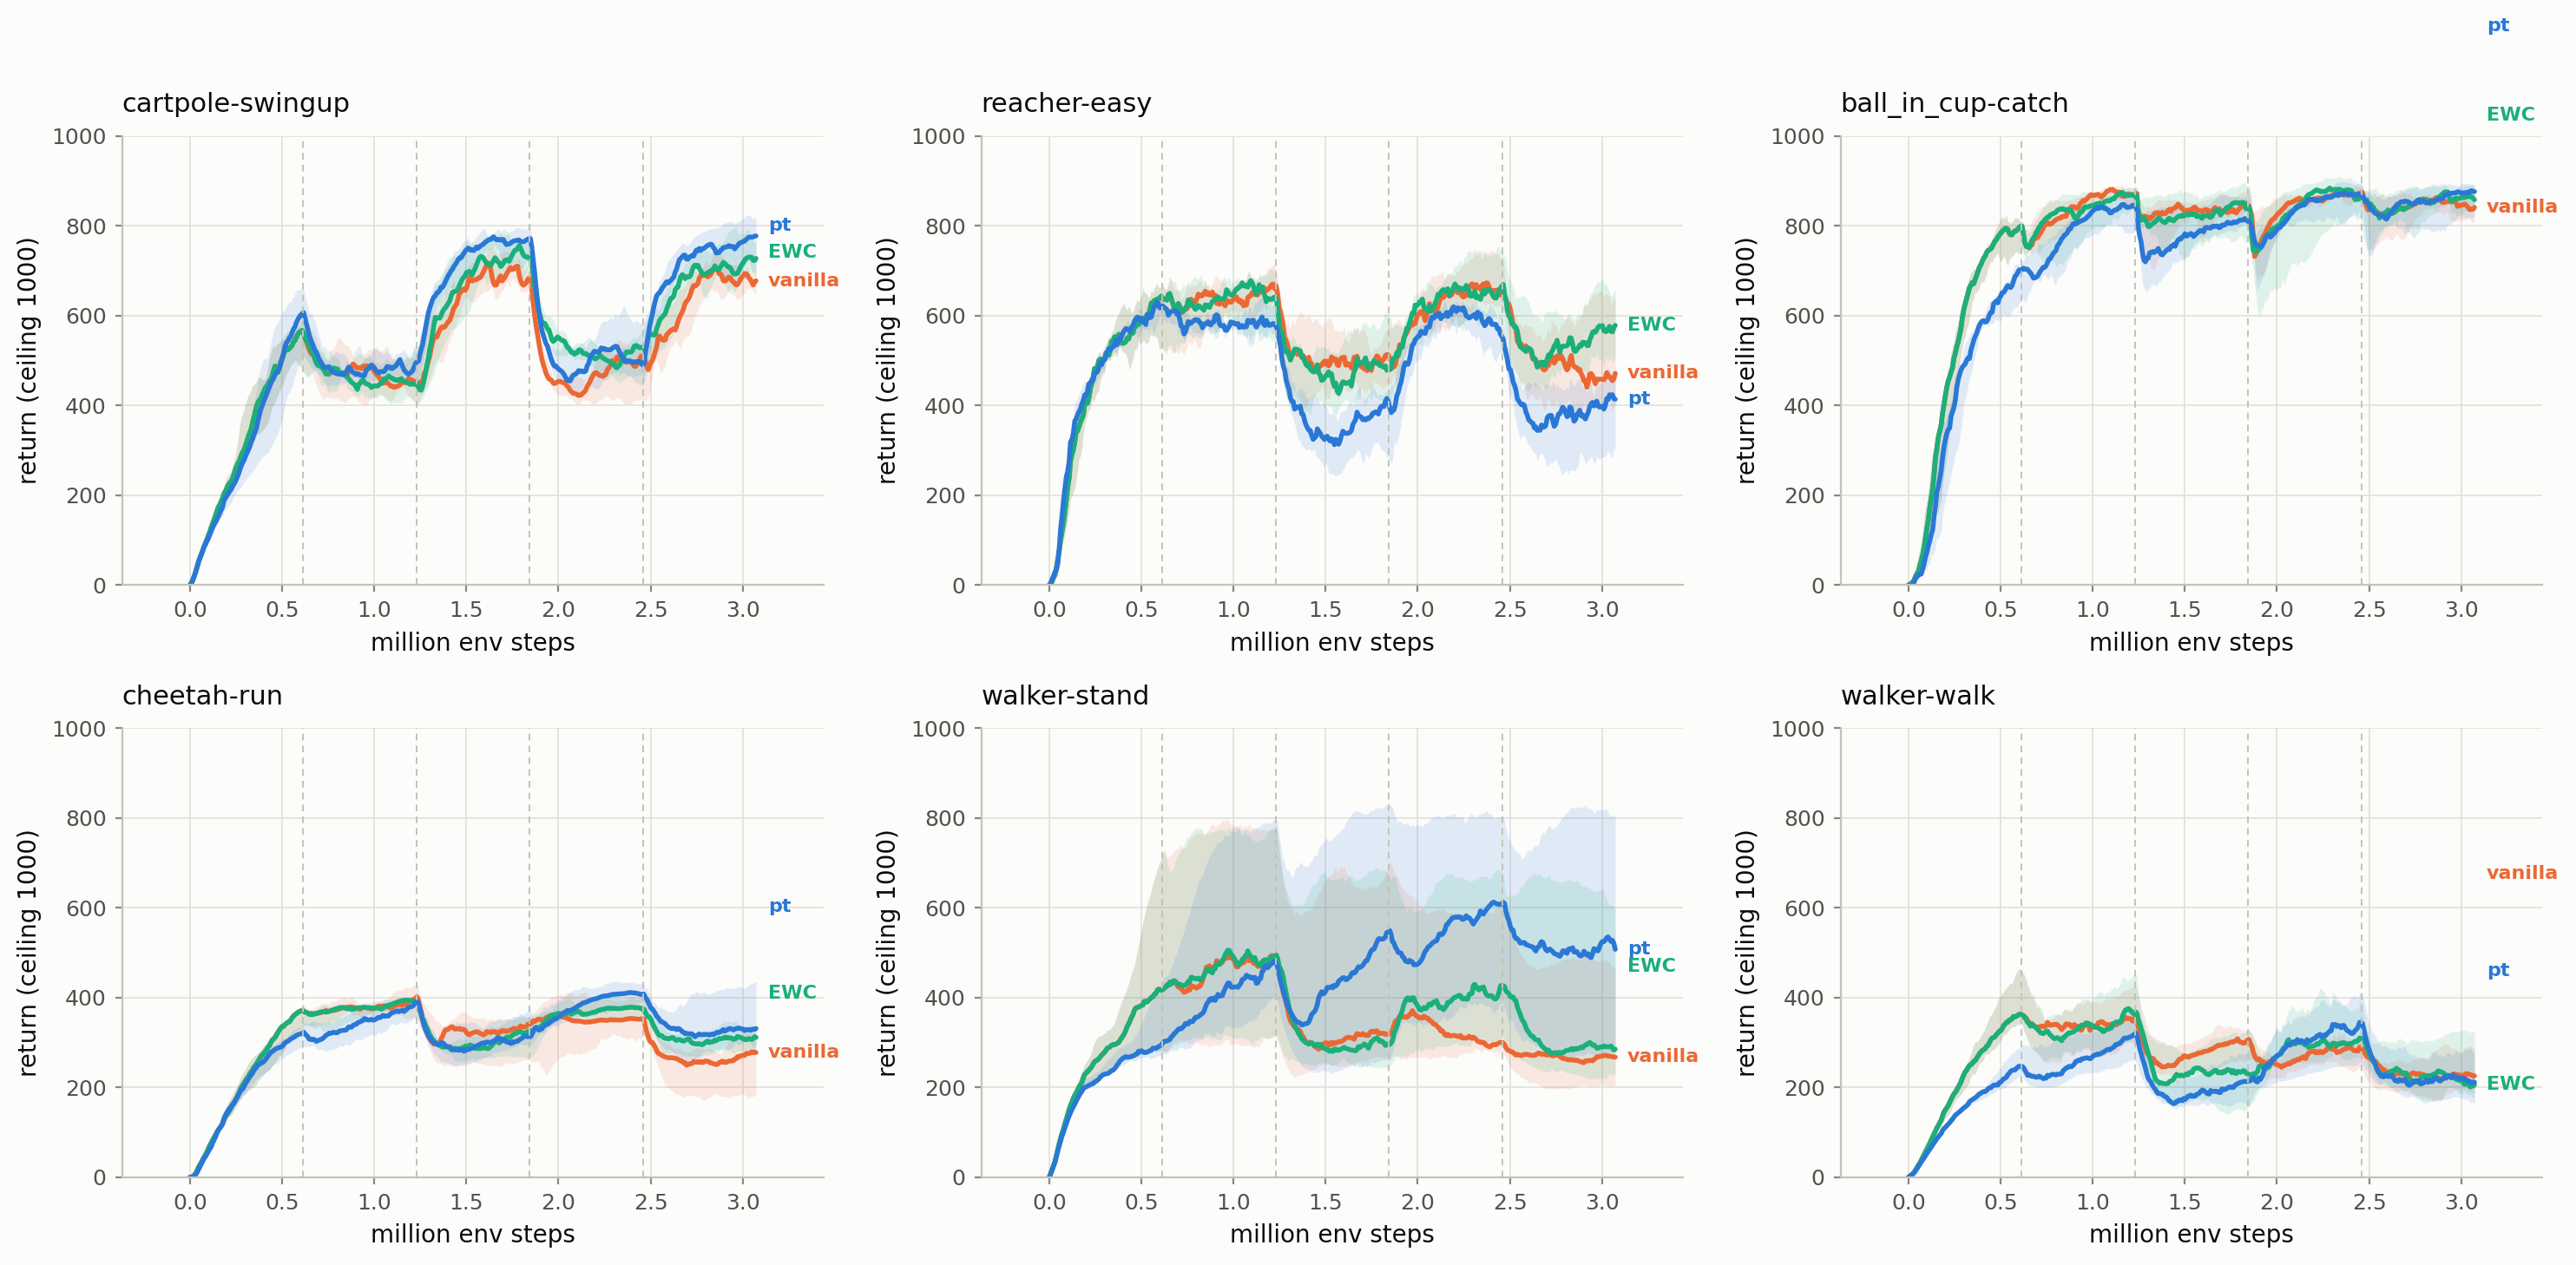

Data behind this chart, as committed beside it:
setup, environment, arm, env_step, median_return
piecewise, cartpole_swingup, vanilla, 0, 0.0
piecewise, cartpole_swingup, vanilla, 307969, 318.9
piecewise, cartpole_swingup, vanilla, 615939, 561.3
piecewise, cartpole_swingup, vanilla, 923909, 483.9
piecewise, cartpole_swingup, vanilla, 1231879, 450.4
piecewise, cartpole_swingup, vanilla, 1539849, 679.8
piecewise, cartpole_swingup, vanilla, 1847819, 683.7
piecewise, cartpole_swingup, vanilla, 2155789, 442.4
piecewise, cartpole_swingup, vanilla, 2463759, 506.9
piecewise, cartpole_swingup, vanilla, 2771729, 689
piecewise, cartpole_swingup, ewc, 0, 0.0
piecewise, cartpole_swingup, ewc, 307969, 318.9
piecewise, cartpole_swingup, ewc, 615939, 561.3
piecewise, cartpole_swingup, ewc, 923909, 449.7
piecewise, cartpole_swingup, ewc, 1231879, 448.9
piecewise, cartpole_swingup, ewc, 1539849, 698.7
piecewise, cartpole_swingup, ewc, 1847819, 723.8
piecewise, cartpole_swingup, ewc, 2155789, 513.4
piecewise, cartpole_swingup, ewc, 2463759, 525.6
piecewise, cartpole_swingup, ewc, 2771729, 700.9
piecewise, cartpole_swingup, pt, 0, 0.0
piecewise, cartpole_swingup, pt, 307969, 293.2
piecewise, cartpole_swingup, pt, 615939, 607.1
piecewise, cartpole_swingup, pt, 923909, 467.7
piecewise, cartpole_swingup, pt, 1231879, 497.1
piecewise, cartpole_swingup, pt, 1539849, 744.7
piecewise, cartpole_swingup, pt, 1847819, 771.5
piecewise, cartpole_swingup, pt, 2155789, 487.9
piecewise, cartpole_swingup, pt, 2463759, 492.2
piecewise, cartpole_swingup, pt, 2771729, 745.1
piecewise, reacher_easy, vanilla, 0, 0.0
piecewise, reacher_easy, vanilla, 307969, 517.4
piecewise, reacher_easy, vanilla, 615939, 636.5
piecewise, reacher_easy, vanilla, 923909, 625.3
piecewise, reacher_easy, vanilla, 1231879, 665.7
piecewise, reacher_easy, vanilla, 1539849, 500.6
piecewise, reacher_easy, vanilla, 1847819, 503.8
piecewise, reacher_easy, vanilla, 2155789, 653.6
piecewise, reacher_easy, vanilla, 2463759, 646.4
piecewise, reacher_easy, vanilla, 2771729, 504.2
piecewise, reacher_easy, ewc, 0, 0.0
piecewise, reacher_easy, ewc, 307969, 517.4
piecewise, reacher_easy, ewc, 615939, 636.5
piecewise, reacher_easy, ewc, 923909, 636.5
piecewise, reacher_easy, ewc, 1231879, 639.3
piecewise, reacher_easy, ewc, 1539849, 451.4
piecewise, reacher_easy, ewc, 1847819, 479.2
piecewise, reacher_easy, ewc, 2155789, 655.1
piecewise, reacher_easy, ewc, 2463759, 669.6
piecewise, reacher_easy, ewc, 2771729, 518.2
piecewise, reacher_easy, pt, 0, 0.0
piecewise, reacher_easy, pt, 307969, 509.2
piecewise, reacher_easy, pt, 615939, 621.4
piecewise, reacher_easy, pt, 923909, 581.1
piecewise, reacher_easy, pt, 1231879, 576.4
piecewise, reacher_easy, pt, 1539849, 321.5
piecewise, reacher_easy, pt, 1847819, 395.6
piecewise, reacher_easy, pt, 2155789, 606.8
piecewise, reacher_easy, pt, 2463759, 547.9
piecewise, reacher_easy, pt, 2771729, 381.5
... 120 more rows
